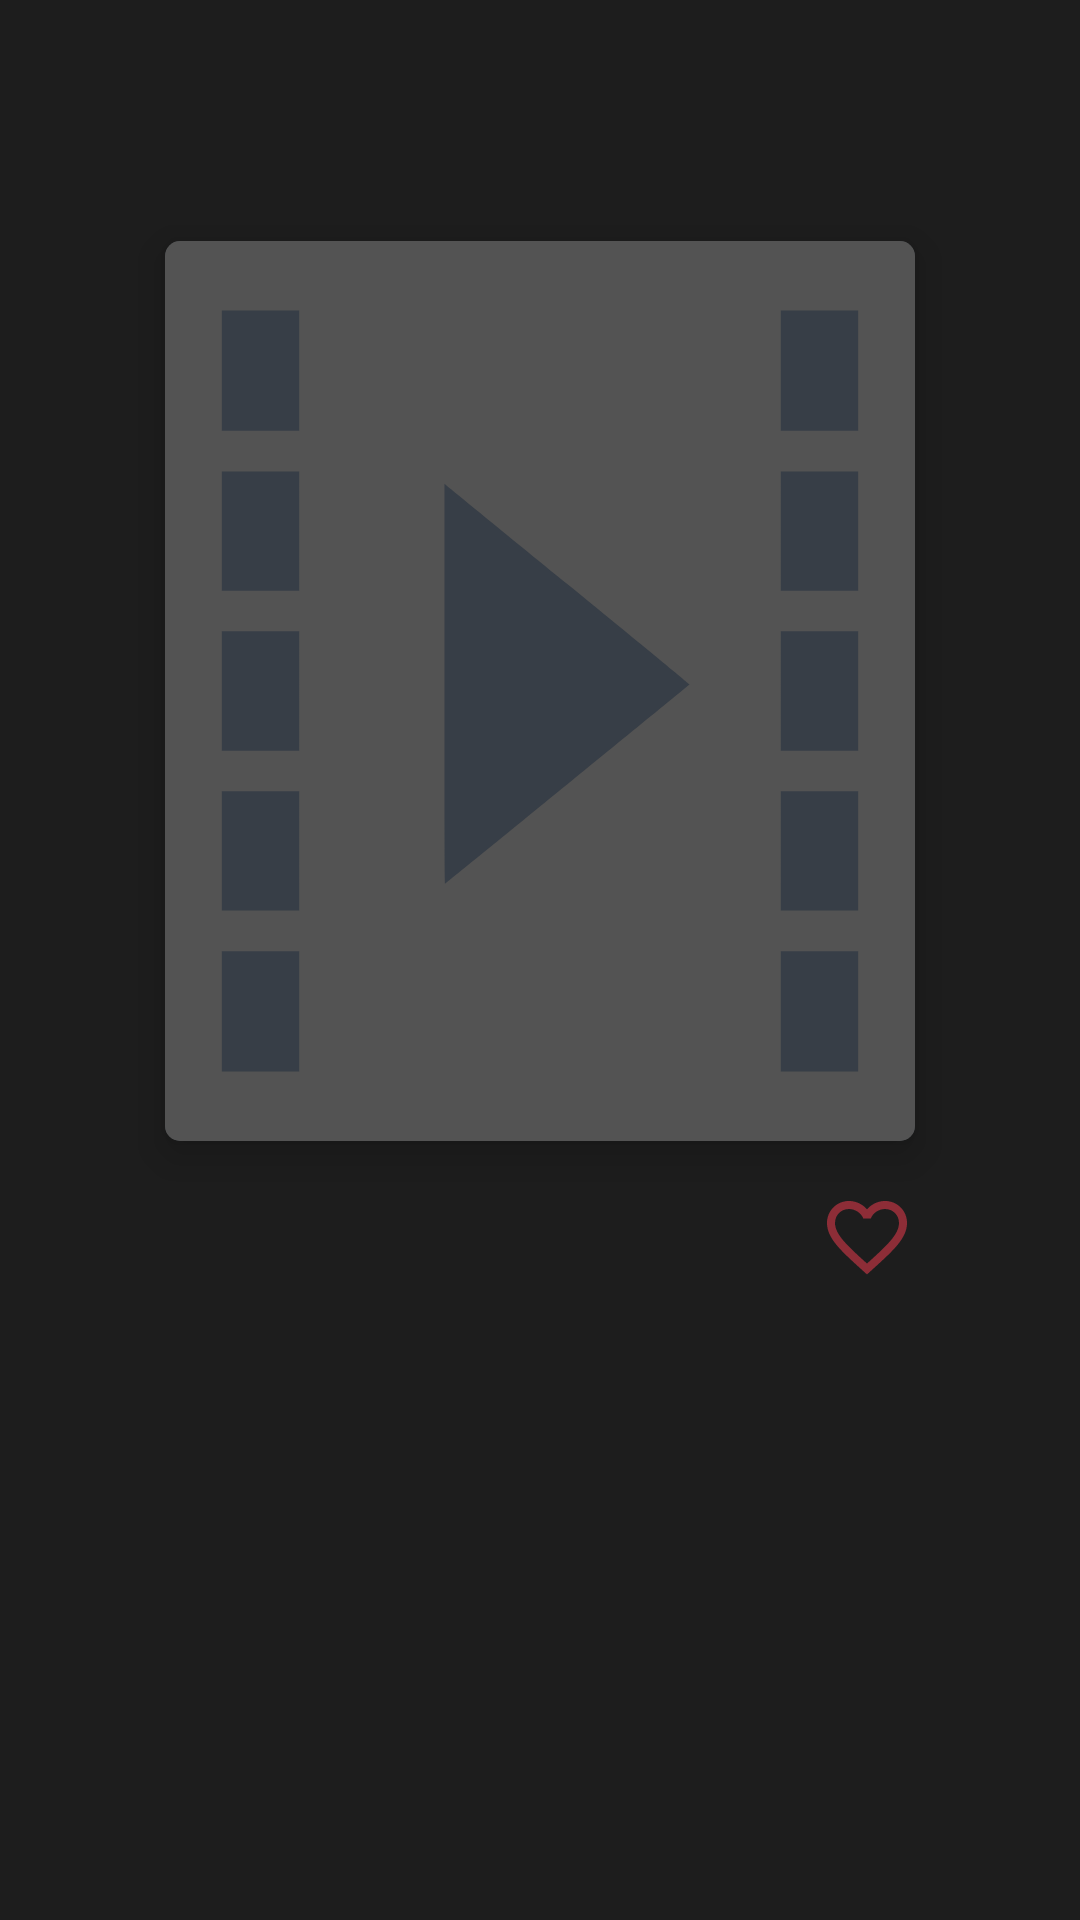

Android layout source for this screen:
<!-- AndroidManifest.xml: application theme AppTheme -->
<!-- res/layout/movie_details_fragment.xml -->
<?xml version="1.0" encoding="utf-8"?>
<ScrollView xmlns:android="http://schemas.android.com/apk/res/android"
    xmlns:app="http://schemas.android.com/apk/res-auto"
    xmlns:tools="http://schemas.android.com/tools"
    android:layout_width="match_parent"
    android:layout_height="match_parent"
    android:background="@color/colorMovieBg">

    <androidx.constraintlayout.widget.ConstraintLayout
        android:layout_width="match_parent"
        android:layout_height="wrap_content"
        android:padding="@dimen/movie_details_padding"
        tools:context=".ui.views.fragments.MovieDetailsFragment">

        <TextView
            android:id="@+id/movie_details_title"
            android:layout_width="match_parent"
            android:layout_height="wrap_content"
            android:layout_marginTop="@dimen/movie_details_title_margin_top"
            android:theme="@style/DetailsTitleTextStyle"
            app:layout_constraintTop_toTopOf="parent"
            tools:text="Dawn of the Planet of the Apes" />

        <androidx.cardview.widget.CardView
            android:id="@+id/image_card_view"
            android:layout_width="wrap_content"
            android:layout_height="wrap_content"
            android:layout_marginTop="@dimen/movie_details_image_margin_top"
            android:backgroundTint="@color/colorPrimary"
            app:cardCornerRadius="@dimen/movie_details_image_corner_radius"
            app:cardElevation="@dimen/movie_details_image_elevation"
            app:layout_constraintEnd_toEndOf="parent"
            app:layout_constraintStart_toStartOf="parent"
            app:layout_constraintTop_toBottomOf="@id/movie_details_title">

            <ImageView
                android:id="@+id/movie_details_image"
                android:layout_width="match_parent"
                android:layout_height="wrap_content"
                android:src="@drawable/ic_movie_placeholder"
                app:layout_constraintTop_toBottomOf="@id/movie_details_title"
                tools:ignore="ContentDescription" />
        </androidx.cardview.widget.CardView>

        <CheckBox
            android:id="@+id/favorite_checkbox"
            android:layout_width="wrap_content"
            android:layout_height="wrap_content"
            app:layout_constraintTop_toBottomOf="@id/image_card_view"
            app:layout_constraintEnd_toEndOf="@id/image_card_view"
            android:layout_marginTop="@dimen/movie_details_checkbox_margin_top"
            android:button="@drawable/favorite_button_selector"/>

        <LinearLayout
            android:id="@+id/movies_details_layout"
            android:layout_width="0dp"
            android:layout_height="wrap_content"
            android:layout_marginTop="@dimen/movie_details_layout_margin_top"
            android:orientation="vertical"
            app:layout_constraintEnd_toEndOf="@id/image_card_view"
            app:layout_constraintStart_toStartOf="@id/image_card_view"
            app:layout_constraintTop_toBottomOf="@id/image_card_view">

            <TextView
                android:id="@+id/movie_details_rating"
                android:layout_width="match_parent"
                android:layout_height="wrap_content"
                android:theme="@style/DetailsTextStyle"
                tools:text="" />

            <TextView
                android:id="@+id/movie_details_release_year"
                android:layout_width="match_parent"
                android:layout_height="wrap_content"
                android:theme="@style/DetailsTextStyle"
                tools:text="2020" />

            <TextView
                android:id="@+id/movie_overview"
                android:layout_width="match_parent"
                android:layout_height="wrap_content"
                android:theme="@style/DetailsOverviewTextStyle"
                tools:text="Dawn of the Planet of the Apes" />
        </LinearLayout>

    </androidx.constraintlayout.widget.ConstraintLayout>
</ScrollView>
<!-- resources referenced by this layout -->
<resources>
  <color name="colorMovieBg">#E1000000</color>
  <color name="colorPrimary">#373E47</color>
  <dimen name="movie_details_checkbox_margin_top">16dp</dimen>
  <dimen name="movie_details_image_corner_radius">5dp</dimen>
  <dimen name="movie_details_image_elevation">8dp</dimen>
  <dimen name="movie_details_image_margin_top">16dp</dimen>
  <dimen name="movie_details_layout_margin_top">32dp</dimen>
  <dimen name="movie_details_padding">8dp</dimen>
  <dimen name="movie_details_title_margin_top">32dp</dimen>
  <!-- drawable favorite_button_selector (drawable) -->
  <?xml version="1.0" encoding="utf-8"?>
  <selector xmlns:android="http://schemas.android.com/apk/res/android">
      <item android:drawable="@drawable/ic_favorite_btn_not_selected" android:state_checked="false"/>
      <item android:drawable="@drawable/ic_favorite_btn_selected" android:state_checked="true"/>
  </selector>
  <style name="DetailsOverviewTextStyle" parent="DetailsTextStyle">
          <item name="android:textSize">22sp</item>
          <item name="android:textStyle">italic</item>
          <item name="android:paddingBottom">4dp</item>
      </style>
  <style name="DetailsTextStyle">
          <item name="android:gravity">center</item>
          <item name="android:textColor">@color/detailsTextColor</item>
          <item name="android:textSize">16sp</item>
          <item name="android:textAlignment">center</item>
      </style>
  <style name="DetailsTitleTextStyle" parent="DetailsTextStyle">
          <item name="android:textSize">18sp</item>
          <item name="android:textStyle">bold</item>
      </style>
  <style name="AppTheme" parent="Theme.AppCompat.Light.DarkActionBar">
          <item name="colorPrimary">@color/colorPrimary</item>
          <item name="colorPrimaryDark">@color/colorPrimaryDark</item>
          <item name="colorAccent">@color/colorAccent</item>
      </style>
  <!-- drawable ic_favorite_btn_not_selected (drawable) -->
  <vector android:height="32dp" android:tint="#8D2D37"
      android:viewportHeight="24" android:viewportWidth="24"
      android:width="32dp" xmlns:android="http://schemas.android.com/apk/res/android">
      <path android:fillColor="@android:color/white" android:pathData="M16.5,3c-1.74,0 -3.41,0.81 -4.5,2.09C10.91,3.81 9.24,3 7.5,3 4.42,3 2,5.42 2,8.5c0,3.78 3.4,6.86 8.55,11.54L12,21.35l1.45,-1.32C18.6,15.36 22,12.28 22,8.5 22,5.42 19.58,3 16.5,3zM12.1,18.55l-0.1,0.1 -0.1,-0.1C7.14,14.24 4,11.39 4,8.5 4,6.5 5.5,5 7.5,5c1.54,0 3.04,0.99 3.57,2.36h1.87C13.46,5.99 14.96,5 16.5,5c2,0 3.5,1.5 3.5,3.5 0,2.89 -3.14,5.74 -7.9,10.05z"/>
  </vector>
  <!-- drawable ic_favorite_btn_selected (drawable) -->
  <vector android:height="32dp" android:tint="#8D2D37"
      android:viewportHeight="24" android:viewportWidth="24"
      android:width="32dp" xmlns:android="http://schemas.android.com/apk/res/android">
      <path android:fillColor="@android:color/white" android:pathData="M12,21.35l-1.45,-1.32C5.4,15.36 2,12.28 2,8.5 2,5.42 4.42,3 7.5,3c1.74,0 3.41,0.81 4.5,2.09C13.09,3.81 14.76,3 16.5,3 19.58,3 22,5.42 22,8.5c0,3.78 -3.4,6.86 -8.55,11.54L12,21.35z"/>
  </vector>
  <color name="detailsTextColor">#FFFFFF</color>
  <color name="colorPrimaryDark">#2F353C</color>
  <color name="colorAccent">#00CAB6</color>
</resources>
